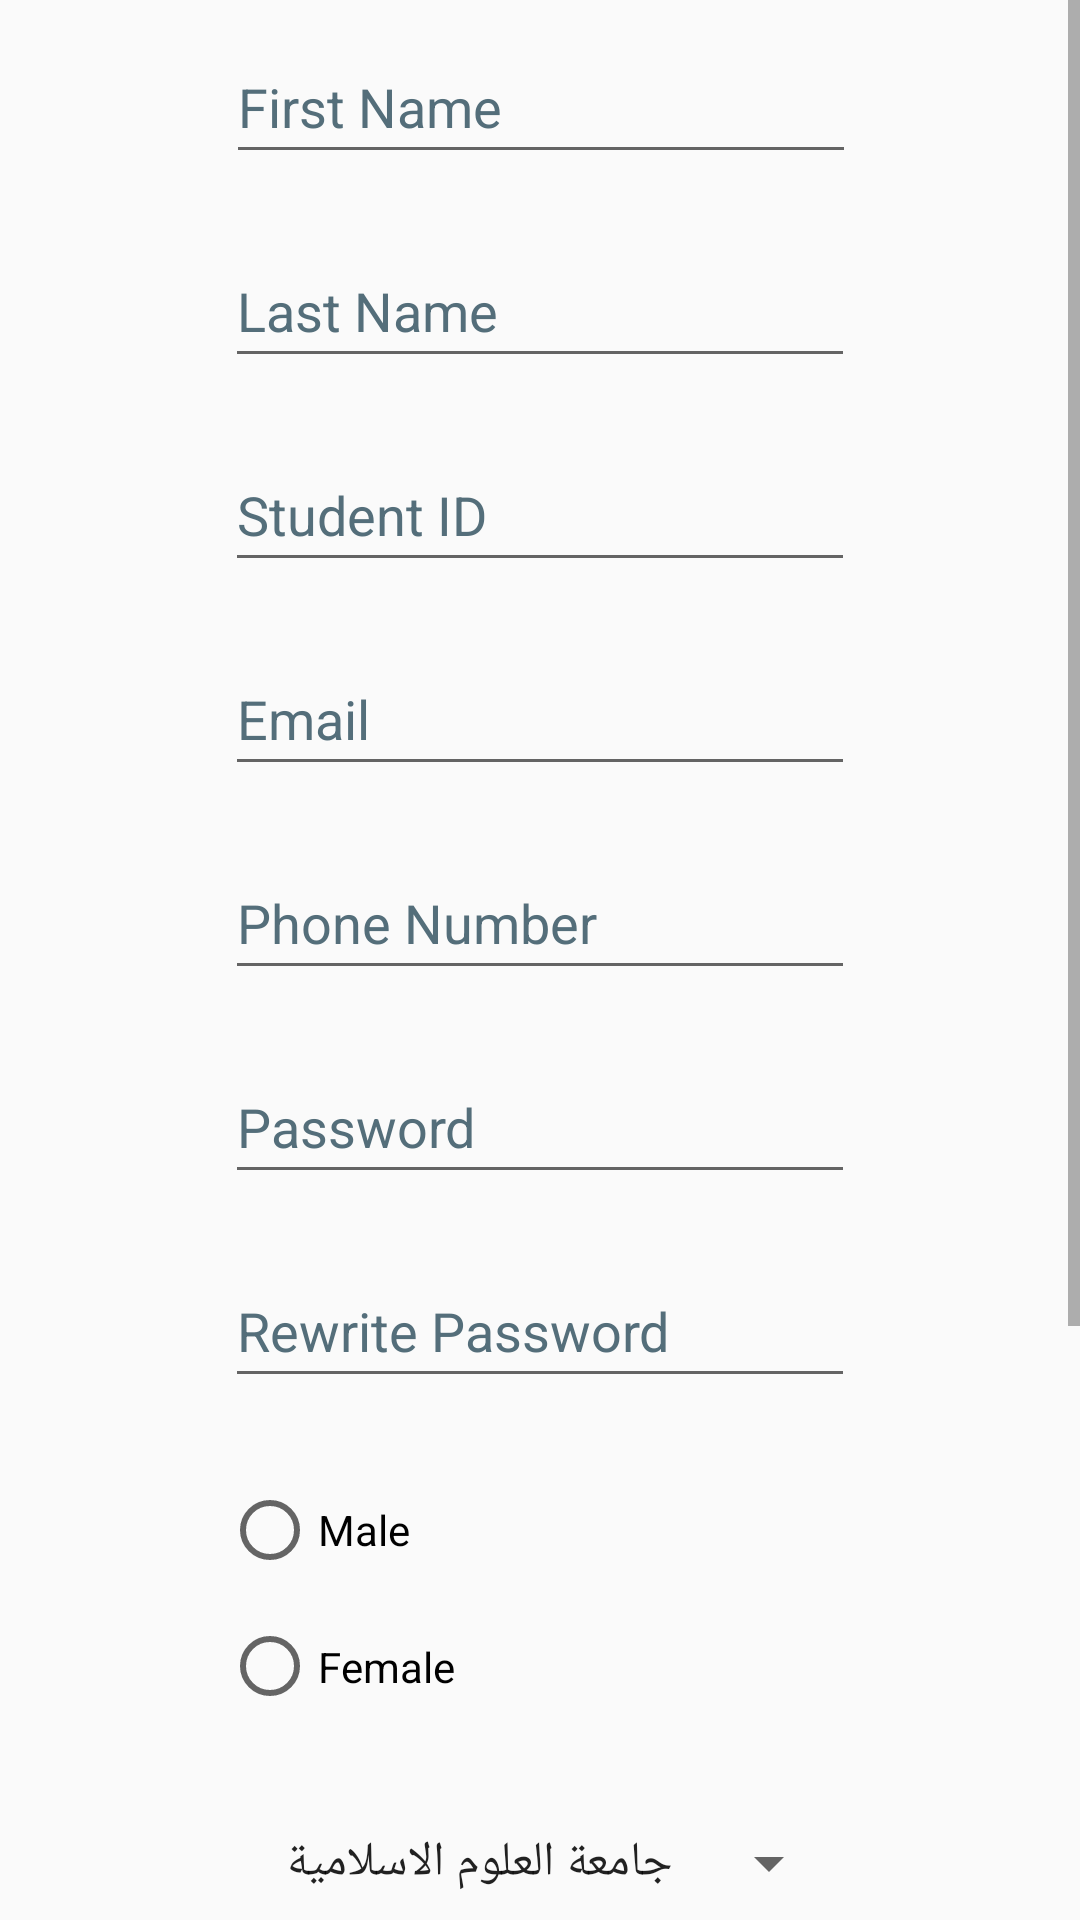

Here is an Android app screen rendered from its layout file. Give the layout XML and the strings, colors and styles it references.
<!-- AndroidManifest.xml: application theme Theme.StudentDelivery -->
<!-- res/layout/activity_singup.xml -->
<?xml version="1.0" encoding="utf-8"?>
<ScrollView xmlns:android="http://schemas.android.com/apk/res/android"
    xmlns:app="http://schemas.android.com/apk/res-auto"
    xmlns:tools="http://schemas.android.com/tools"
    android:layout_width="match_parent"
    android:layout_height="wrap_content"
    tools:context=".ui.Signup">

    <androidx.constraintlayout.widget.ConstraintLayout
        android:layout_width="match_parent"
        android:layout_height="wrap_content">

        <EditText
            android:id="@+id/rewrite_password"
            android:layout_width="wrap_content"
            android:layout_height="wrap_content"
            android:layout_marginTop="20dp"
            android:ems="10"
            android:hint="@string/rewrite_password"
            android:importantForAutofill="no"
            android:inputType="textPassword"
            android:minHeight="48dp"
            android:text=""
            android:textColorHint="#546E7A"
            app:layout_constraintEnd_toEndOf="parent"
            app:layout_constraintHorizontal_bias="0.5"
            app:layout_constraintStart_toStartOf="parent"
            app:layout_constraintTop_toBottomOf="@+id/password" />

        <EditText
            android:id="@+id/phone_number"
            android:layout_width="wrap_content"
            android:layout_height="wrap_content"
            android:layout_marginTop="20dp"
            android:autofillHints="phone"
            android:ems="10"
            android:hint="@string/phone_number"
            android:inputType="phone"
            android:minHeight="48dp"
            android:textColorHint="#546E7A"
            app:layout_constraintEnd_toEndOf="parent"
            app:layout_constraintHorizontal_bias="0.5"
            app:layout_constraintStart_toStartOf="parent"
            app:layout_constraintTop_toBottomOf="@+id/email" />

        <EditText
            android:id="@+id/email"
            android:layout_width="wrap_content"
            android:layout_height="wrap_content"
            android:layout_marginTop="20dp"
            android:autofillHints="emailAddress"
            android:ems="10"
            android:hint="@string/email"
            android:inputType="textEmailAddress"
            android:minHeight="48dp"
            android:textColorHint="#546E7A"
            app:layout_constraintEnd_toEndOf="parent"
            app:layout_constraintHorizontal_bias="0.5"
            app:layout_constraintStart_toStartOf="parent"
            app:layout_constraintTop_toBottomOf="@+id/student_id" />

        <EditText
            android:id="@+id/password"
            android:layout_width="wrap_content"
            android:layout_height="wrap_content"
            android:layout_marginTop="20dp"
            android:autofillHints="no"
            android:ems="10"
            android:hint="@string/password"
            android:inputType="textPassword"
            android:minHeight="48dp"
            android:text=""
            android:textColorHint="#546E7A"
            app:layout_constraintEnd_toEndOf="parent"
            app:layout_constraintHorizontal_bias="0.5"
            app:layout_constraintStart_toStartOf="parent"
            app:layout_constraintTop_toBottomOf="@+id/phone_number" />

        <EditText
            android:id="@+id/first_name"
            android:layout_width="wrap_content"
            android:layout_height="wrap_content"
            android:layout_marginTop="10dp"
            android:autofillHints="name"
            android:ems="10"
            android:hint="@string/first_name"
            android:inputType="textPersonName"
            android:minHeight="48dp"
            android:textColorHint="#546E7A"
            app:layout_constraintEnd_toEndOf="parent"
            app:layout_constraintHorizontal_bias="0.502"
            app:layout_constraintStart_toStartOf="parent"
            app:layout_constraintTop_toTopOf="parent" />

        <EditText
            android:id="@+id/last_name"
            android:layout_width="wrap_content"
            android:layout_height="wrap_content"
            android:layout_marginTop="20dp"
            android:autofillHints="name"
            android:ems="10"
            android:hint="@string/last_name"
            android:inputType="textPersonName"
            android:minHeight="48dp"
            android:textColorHint="#546E7A"
            app:layout_constraintEnd_toEndOf="parent"
            app:layout_constraintHorizontal_bias="0.5"
            app:layout_constraintStart_toStartOf="parent"
            app:layout_constraintTop_toBottomOf="@+id/first_name" />

        <Button
            android:id="@+id/signup_button"
            android:layout_width="114dp"
            android:layout_height="48dp"
            android:layout_marginTop="20dp"
            android:layout_marginBottom="10dp"
            android:background="@drawable/rect_rounded_button"
            android:backgroundTint="@color/grey"
            android:text="@string/signup"
            android:textSize="16sp"
            android:textStyle="bold"
            app:layout_constraintBottom_toBottomOf="parent"
            app:layout_constraintEnd_toEndOf="parent"
            app:layout_constraintHorizontal_bias="0.498"
            app:layout_constraintStart_toStartOf="parent"
            app:layout_constraintTop_toBottomOf="@+id/spinner" />

        <Spinner
            android:id="@+id/spUni"
            android:layout_width="200dp"
            android:layout_height="48dp"
            android:layout_marginTop="20dp"
            android:entries="@array/universities"
            app:layout_constraintEnd_toEndOf="parent"
            app:layout_constraintHorizontal_bias="0.502"
            app:layout_constraintStart_toStartOf="parent"
            app:layout_constraintTop_toBottomOf="@+id/gende_rradio_group" />

        <Spinner
            android:id="@+id/city_spinner"
            android:layout_width="200dp"
            android:layout_height="48dp"
            android:layout_marginTop="20dp"
            android:entries="@array/cities"
            app:layout_constraintEnd_toEndOf="parent"
            app:layout_constraintHorizontal_bias="0.5"
            app:layout_constraintStart_toStartOf="parent"
            app:layout_constraintTop_toBottomOf="@+id/spUni" />

        <Spinner
            android:id="@+id/spNeighborhoods"
            android:layout_width="200dp"
            android:layout_height="48dp"
            android:layout_marginTop="20dp"
            android:entries="@array/amman_neighborhoods"
            app:layout_constraintEnd_toEndOf="parent"
            app:layout_constraintHorizontal_bias="0.502"
            app:layout_constraintStart_toStartOf="parent"
            app:layout_constraintTop_toBottomOf="@+id/city_spinner" />

        <RadioGroup
            android:id="@+id/gende_rradio_group"
            android:layout_width="212dp"

            android:layout_height="91dp"
            android:layout_marginTop="20dp"
            app:layout_constraintEnd_toEndOf="parent"
            app:layout_constraintStart_toStartOf="parent"
            app:layout_constraintTop_toBottomOf="@+id/rewrite_password">

            <RadioButton
                android:id="@+id/male_radioButton"
                android:layout_width="match_parent"
                android:layout_height="wrap_content"
                android:minHeight="48dp"
                android:text="@string/male" />

            <RadioButton
                android:id="@+id/female_radioButton"
                android:layout_width="match_parent"
                android:layout_height="wrap_content"
                android:minHeight="48dp"
                android:text="@string/female"
                tools:ignore="TouchTargetSizeCheck" />
        </RadioGroup>

        <EditText
            android:id="@+id/student_id"
            android:layout_width="wrap_content"
            android:layout_height="wrap_content"
            android:layout_marginTop="20dp"
            android:autofillHints="no"
            android:ems="10"
            android:hint="@string/student_id"
            android:inputType="number"
            android:minHeight="48dp"
            android:textColorHint="#546E7A"
            app:layout_constraintEnd_toEndOf="parent"
            app:layout_constraintStart_toStartOf="parent"
            app:layout_constraintTop_toBottomOf="@+id/last_name" />

        <Spinner
            android:id="@+id/spinner"
            android:layout_width="200dp"
            android:layout_height="48dp"
            android:layout_marginTop="20dp"
            android:entries="@array/graduate_year"
            app:layout_constraintEnd_toEndOf="parent"
            app:layout_constraintHorizontal_bias="0.5"
            app:layout_constraintStart_toStartOf="parent"
            app:layout_constraintTop_toBottomOf="@+id/spNeighborhoods" />

    </androidx.constraintlayout.widget.ConstraintLayout>

</ScrollView>
<!-- resources referenced by this layout -->
<resources>
  <string-array name="amman_neighborhoods">
          <item>طبربور</item>
          <item>الجبيهة</item>
          <item>الوحدات</item>
          <item>ابو نصير</item>
          <item>صويلح</item>
          <item>تلاع العلي</item>
      </string-array>
  <string-array name="cities">
          <item>عمان</item>
          <item>اربد</item>
          <item>البلقاء</item>
          <item>جرش</item>
          <item>الزرقاء</item>
          <item>الطفيلة</item>
          <item>عجلون</item>
          <item>العقبة</item>
          <item>الكرك</item>
          <item>مادبا</item>
          <item>معان</item>
          <item>المفرق</item>
      </string-array>
  <string-array name="graduate_year">
          <item>2022</item>
          <item>2023</item>
          <item>2024</item>
          <item>2025</item>
          <item>2026</item>
      </string-array>
  <string-array name="universities">
          <item>جامعة العلوم الاسلامية</item>
          <item>الجامعة الاردنية</item>
          <item>جامعة اليرموك</item>
          <item>جامعة مؤتة</item>
          <item>جامعة العلوم والتكنولوجيا</item>
          <item>الجامعة الهاشمية</item>
          <item>جامعة ال البيت</item>
          <item>جامعة البلقاء التطبيقية</item>
          <item>جامعة الحسين بن طلال</item>
          <item>جامعة الطفيلة التقنية</item>
          <item>الجامعة الالمانية</item>
      </string-array>
  <color name="grey">#B6B6B6</color>
  <!-- drawable rect_rounded_button (drawable) -->
  <?xml version="1.0" encoding="utf-8"?>
  <shape xmlns:android="http://schemas.android.com/apk/res/android">
      <solid android:color="@color/black"/>
      <stroke android:color="@color/white" android:width="1.5dp"/>
      <corners android:radius="15dp"/>
  </shape>
  <string name="email">Email</string>
  <string name="female">Female</string>
  <string name="first_name">First Name</string>
  <string name="last_name">Last Name</string>
  <string name="male">Male</string>
  <string name="password">Password</string>
  <string name="phone_number">Phone Number</string>
  <string name="rewrite_password">Rewrite Password</string>
  <string name="signup">SIGNUP</string>
  <string name="student_id">Student ID</string>
  <style name="Theme.StudentDelivery" parent="Theme.AppCompat.Light.DarkActionBar">
          
          <item name="colorPrimary">@color/purple_500</item>
          <item name="colorPrimaryDark">@color/purple_700</item>
          <item name="colorAccent">@color/teal_200</item>
          
      </style>
  <color name="black">#FF000000</color>
  <color name="white">#FFFFFFFF</color>
  <color name="purple_500">#FF6200EE</color>
  <color name="purple_700">#FF3700B3</color>
  <color name="teal_200">#FF03DAC5</color>
</resources>
